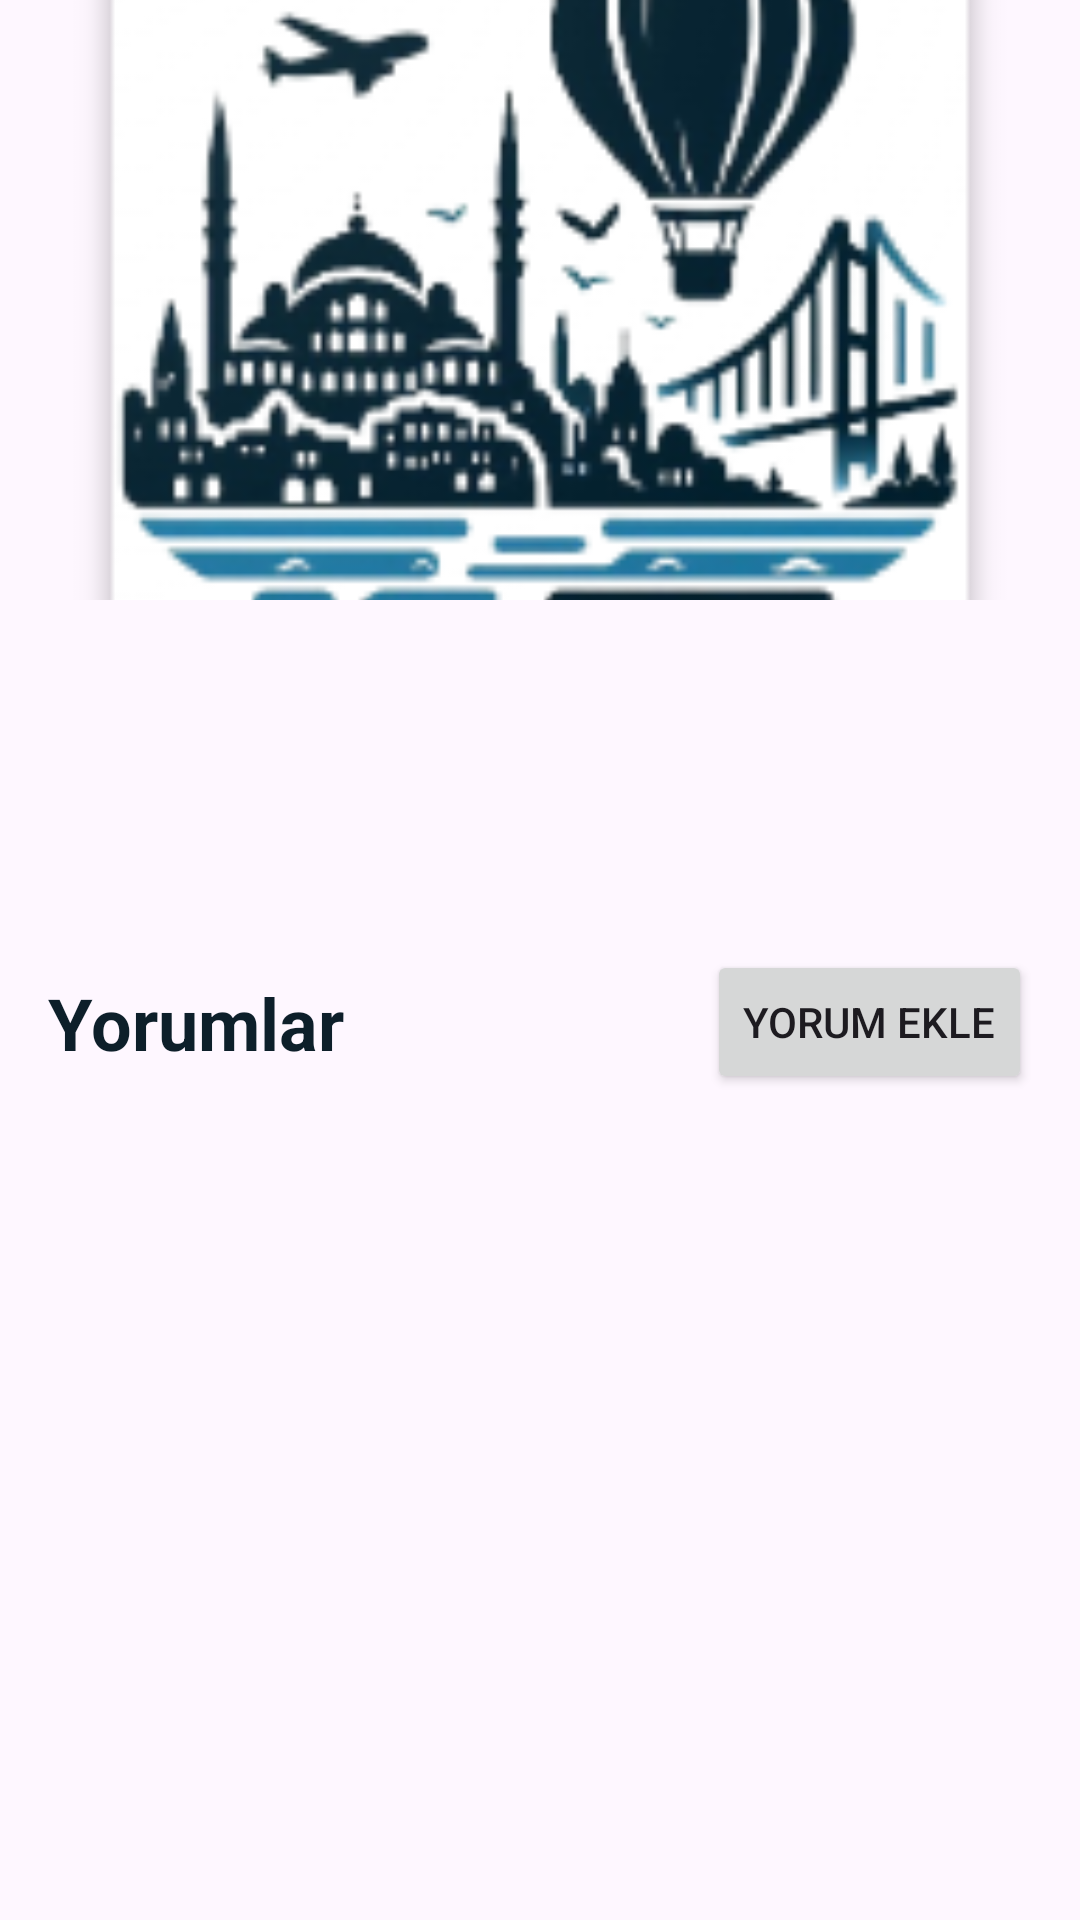

Reconstruct the res/layout file that produces this screen, plus the resources it refers to.
<!-- AndroidManifest.xml: application theme Theme.Gezginnruhsarr -->
<!-- res/layout/fragment_gezilecek.xml -->
<?xml version="1.0" encoding="utf-8"?>
<ScrollView xmlns:android="http://schemas.android.com/apk/res/android"
    xmlns:app="http://schemas.android.com/apk/res-auto"
    xmlns:tools="http://schemas.android.com/tools"
    android:layout_width="match_parent"
    android:layout_height="match_parent">

    <androidx.constraintlayout.widget.ConstraintLayout
        android:layout_width="match_parent"
        android:layout_height="wrap_content">

        <ImageView
            android:id="@+id/imgfoto"
            android:layout_width="match_parent"
            android:layout_height="200dp"
            android:scaleType="centerCrop"
            android:src="@drawable/logo_1"
            app:layout_constraintEnd_toEndOf="parent"
            app:layout_constraintStart_toStartOf="parent"
            app:layout_constraintTop_toTopOf="parent" />

        <TextView
            android:id="@+id/txtiladi"
            android:layout_width="0dp"
            android:layout_height="wrap_content"
            android:layout_marginTop="16dp"
            android:textSize="25sp"
            android:textColor="@color/lacivert"
            android:textStyle="bold"
            android:gravity="center"
            app:layout_constraintEnd_toEndOf="parent"
            app:layout_constraintStart_toStartOf="parent"
            app:layout_constraintTop_toBottomOf="@id/imgfoto" />

        <TextView
            android:id="@+id/txtnesimeshur"
            android:layout_width="0dp"
            android:layout_height="wrap_content"
            android:layout_marginTop="16dp"
            android:gravity="center"
            android:textColor="@color/black"
            android:textSize="20sp"
            app:layout_constraintEnd_toEndOf="parent"
            app:layout_constraintStart_toStartOf="parent"
            app:layout_constraintTop_toBottomOf="@id/txtiladi" />

        <TextView
            android:id="@+id/textYorumlarBaslik"
            android:layout_width="wrap_content"
            android:layout_height="wrap_content"
            android:layout_marginStart="16dp"
            android:layout_marginTop="32dp"
            android:text="Yorumlar"
            android:textColor="@color/lacivert"
            android:textSize="24sp"
            android:textStyle="bold"
            app:layout_constraintStart_toStartOf="parent"
            app:layout_constraintTop_toBottomOf="@id/txtnesimeshur" />

        <Button
            android:id="@+id/buttonYorumEkle"
            android:layout_width="wrap_content"
            android:layout_height="wrap_content"
            android:layout_marginTop="24dp"
            android:layout_marginEnd="16dp"
            android:text="Yorum Ekle"
            app:layout_constraintEnd_toEndOf="parent"
            app:layout_constraintTop_toBottomOf="@id/txtnesimeshur" />

        <androidx.recyclerview.widget.RecyclerView
            android:id="@+id/recyclerViewComments2"
            android:layout_width="match_parent"
            android:layout_height="wrap_content"
            android:layout_marginTop="16dp"
            app:layout_constraintEnd_toEndOf="parent"
            app:layout_constraintHorizontal_bias="0.0"
            app:layout_constraintStart_toStartOf="parent"
            app:layout_constraintTop_toBottomOf="@id/buttonYorumEkle"
            tools:listitem="@layout/item_yorum_with_text" />

        <View
            android:layout_width="0dp"
            android:layout_height="100dp"
            app:layout_constraintTop_toBottomOf="@id/recyclerViewComments2"
            app:layout_constraintStart_toStartOf="parent"
            app:layout_constraintEnd_toEndOf="parent"/>

    </androidx.constraintlayout.widget.ConstraintLayout>
</ScrollView>
<!-- res/layout/item_yorum_with_text.xml (included above) -->
<?xml version="1.0" encoding="utf-8"?>
<FrameLayout xmlns:android="http://schemas.android.com/apk/res/android"
    xmlns:app="http://schemas.android.com/apk/res-auto"
    android:id="@+id/container_yorum_with_text"
    android:layout_width="match_parent"
    android:layout_height="wrap_content"
    android:layout_margin="16dp">

    <androidx.cardview.widget.CardView
        android:layout_width="match_parent"
        android:layout_height="wrap_content"
        app:cardCornerRadius="4dp"
        app:cardElevation="4dp">

        <LinearLayout
            android:layout_width="match_parent"
            android:layout_height="match_parent"
            android:orientation="vertical"
            android:padding="16dp">

            
            <LinearLayout
                android:layout_width="match_parent"
                android:layout_height="wrap_content"
                android:orientation="horizontal">

                <TextView
                    android:id="@+id/textViewFromLabel"
                    android:layout_width="wrap_content"
                    android:layout_height="wrap_content"
                    android:text="Kimden:"
                    android:textColor="@color/lacivert"
                    android:textSize="15dp"
                    android:textStyle="bold" />

                <TextView
                    android:id="@+id/item_email"
                    android:layout_width="0dp"
                    android:layout_weight="1"
                    android:layout_height="wrap_content"
                    android:gravity="end"
                    android:paddingStart="8dp"
                    android:paddingEnd="8dp"
                    android:textColor="@color/black"
                    android:textSize="15dp" />

            </LinearLayout>

            
            <TextView
                android:id="@+id/item_comment"
                android:layout_width="match_parent"
                android:layout_height="wrap_content"
                android:layout_marginTop="8dp"
                android:gravity="start"
                android:padding="8dp"
                android:textColor="@color/black"
                android:textSize="16dp" />

            
            <LinearLayout
                android:layout_width="match_parent"
                android:layout_height="wrap_content"
                android:orientation="horizontal">

                <TextView
                    android:id="@+id/textViewDateLabel"
                    android:layout_width="wrap_content"
                    android:layout_height="wrap_content"
                    android:text="Tarih:"
                    android:textColor="@color/lacivert"
                    android:textSize="15dp"
                    android:textStyle="bold" />

                <TextView
                    android:id="@+id/item_date"
                    android:layout_width="0dp"
                    android:layout_weight="1"
                    android:layout_height="wrap_content"
                    android:gravity="end"
                    android:paddingStart="8dp"
                    android:paddingEnd="8dp"
                    android:textColor="@color/black"
                    android:textSize="15dp" />

            </LinearLayout>

        </LinearLayout>

    </androidx.cardview.widget.CardView>
</FrameLayout>
<!-- resources referenced by this layout -->
<resources>
  <color name="black">#FF000000</color>
  <color name="lacivert">#0d1f2a</color>
  <!-- drawable logo_1: png bitmap (drawable, 34687 bytes) -->
  <style name="Theme.Gezginnruhsarr" parent="Base.Theme.Gezginnruhsarr" />
  <style name="Base.Theme.Gezginnruhsarr" parent="Theme.Material3.DayNight.NoActionBar">
          
          
      </style>
</resources>
